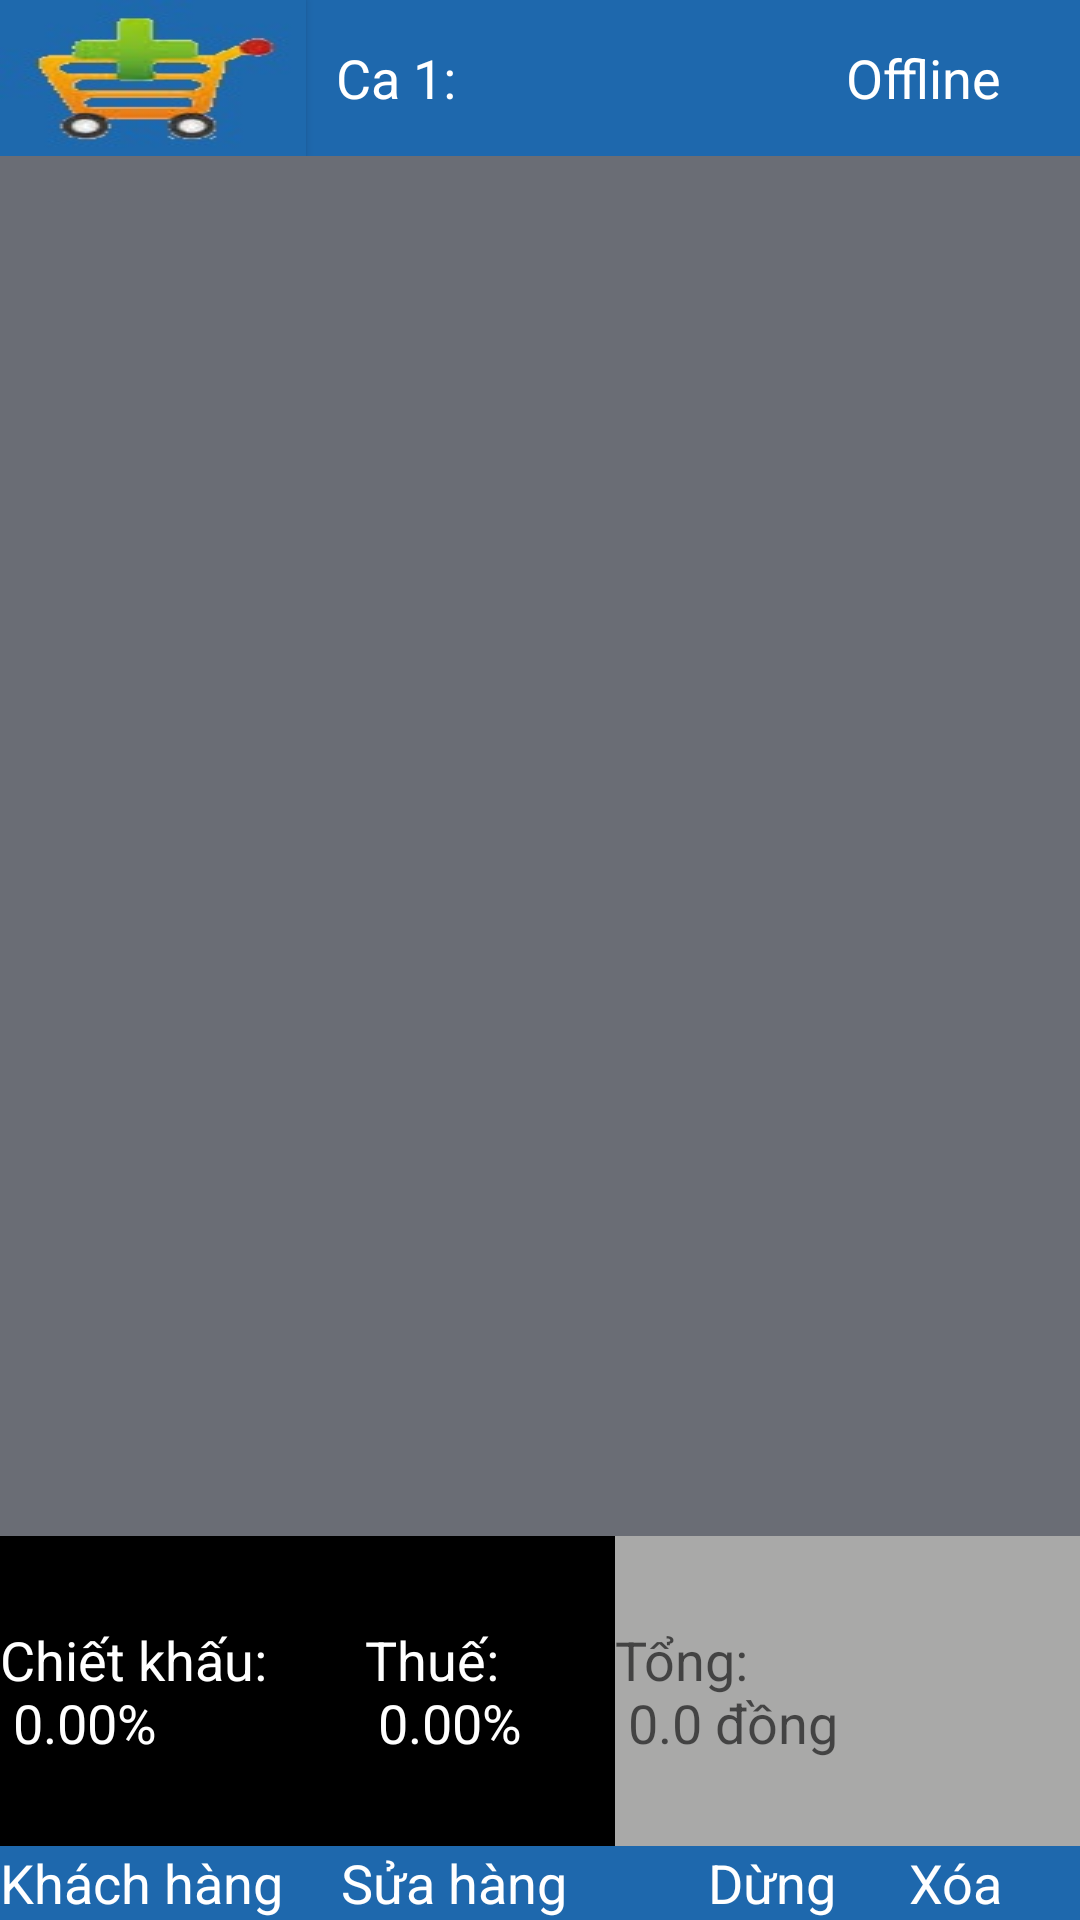

Here is an Android app screen rendered from its layout file. Give the layout XML and the strings, colors and styles it references.
<!-- AndroidManifest.xml: application theme AppTheme -->
<!-- res/layout/activity_sales.xml -->
<LinearLayout xmlns:android="http://schemas.android.com/apk/res/android"
    xmlns:tools="http://schemas.android.com/tools"
    android:layout_width="match_parent"
    android:layout_height="match_parent"
    android:orientation="vertical"
    tools:context="com.example.laptrinhmobile.toposmobile.Main"
    android:background="#1E68AD"
   >

    <LinearLayout
        android:orientation="horizontal"
        android:layout_width="match_parent"
        android:layout_height="52dp">

        <Button
            android:layout_width="wrap_content"
            android:layout_height="match_parent"
            android:background="@drawable/icon_add_product"
            android:id="@+id/btnAddProduct" />

        <TextView
            android:layout_width="wrap_content"
            android:layout_height="match_parent"
            android:layout_weight="0.7"
            android:textAppearance="?android:attr/textAppearanceMedium"
            android:layout_marginStart="10dp"
            android:text="@string/txt_view_tencaban"
            android:textColor="#FFFFFF"
            android:gravity="center_vertical"
            android:id="@+id/txtViewCashName" />

        <TextView
            android:layout_width="wrap_content"
            android:layout_height="match_parent"
            android:layout_weight="0.1"
            android:textAppearance="?android:attr/textAppearanceMedium"
            android:gravity="center|center_vertical"
            android:text="@string/txt_view_status_off"
            android:textColor="#FFFFFF"
            android:id="@+id/txtViewStatus" />
        <ImageButton
            android:layout_width="wrap_content"
            android:layout_height="wrap_content"
            android:layout_weight="0.1"
            android:background="@drawable/menu_button"
            android:id="@+id/imgBtnMenu"
            />

    </LinearLayout>

    <ListView
        android:layout_width="match_parent"
        android:layout_height="0dp"
        android:id="@+id/listSaleProduct"
        android:background="#6A6D75"
        android:layout_weight="0.79" />

    <LinearLayout
        android:orientation="vertical"
        android:layout_width="wrap_content"
        android:background="#FFFFFF"
        android:visibility="gone"
        android:layout_height="wrap_content"
        android:layout_weight="0.1">

        <LinearLayout
            android:orientation="horizontal"
            android:layout_width="match_parent"
            android:layout_height="match_parent">

            <TextView
                android:layout_width="102dp"
                android:layout_height="match_parent"
                android:textAppearance="?android:attr/textAppearanceMedium"
                android:text="STT"
                android:gravity="center_vertical|center"
                android:id="@+id/textView2" />

            <EditText
                android:layout_width="match_parent"
                android:layout_height="wrap_content"
                android:id="@+id/editTxtSTTCaBan" />
        </LinearLayout>

        <LinearLayout
            android:orientation="horizontal"
            android:layout_width="match_parent"
            android:layout_height="wrap_content"
            android:layout_gravity="center_horizontal">

            <TextView
                android:layout_width="wrap_content"
                android:layout_height="match_parent"
                android:textAppearance="?android:attr/textAppearanceMedium"
                android:text="@string/txt_view_tencaban"
                android:id="@+id/textView3" />

            <EditText
                android:layout_width="match_parent"
                android:layout_height="wrap_content"
                android:id="@+id/editTxtTenCaBan" />
        </LinearLayout>

    </LinearLayout>

    <LinearLayout
        android:orientation="horizontal"
        android:layout_width="match_parent"
        android:layout_height="wrap_content"
        android:layout_weight="0.1"
        android:weightSum="1">

        <TextView
            android:layout_width="114dp"
            android:layout_height="match_parent"
            android:textAppearance="?android:attr/textAppearanceMedium"
            android:gravity="center_vertical"
            android:text="@string/txt_view_discount"
            android:background="#000000"
            android:textColor="#FFFFFF"
            android:id="@+id/txtViewDiscount"
            android:layout_weight="0.21" />

        <TextView
            android:layout_width="wrap_content"
            android:layout_height="match_parent"
            android:textAppearance="?android:attr/textAppearanceMedium"
            android:gravity="center_vertical"
            android:text="@string/txt_view_tax"
            android:background="#000000"
            android:textColor="#FFFFFF"
            android:id="@+id/txtViewTax"
            android:layout_weight="0.82" />

        <TextView
            android:layout_width="156dp"
            android:layout_height="match_parent"
            android:textAppearance="?android:attr/textAppearanceMedium"
            android:gravity="center_vertical"
            android:background="#A9A9A8"
            android:text="@string/txt_view_total"
            android:id="@+id/txtViewTotal" />
    </LinearLayout>

    <LinearLayout
        android:orientation="horizontal"
        android:layout_width="match_parent"
        android:layout_height="wrap_content"
        android:weightSum="1">

        <TextView
            android:layout_width="wrap_content"
            android:layout_height="match_parent"
            android:textAppearance="?android:attr/textAppearanceMedium"
            android:text="@string/txt_view_customer"
            android:gravity="bottom|center_vertical"
            android:textColor="#FFFFFF"
            android:id="@+id/txtViewCustomer"
            android:layout_weight="0.13" />

        <TextView
            android:layout_width="wrap_content"
            android:layout_height="match_parent"
            android:textAppearance="?android:attr/textAppearanceMedium"
            android:text="@string/txt_view_salesedit"
            android:layout_marginLeft="5dp"
            android:gravity="bottom|center_vertical"
            android:textColor="#FFFFFF"
            android:id="@+id/txtViewSaleEdit"
            android:layout_weight="0.21" />

        <TextView
            android:layout_width="wrap_content"
            android:layout_height="match_parent"
            android:textAppearance="?android:attr/textAppearanceMedium"
            android:text="@string/txt_view_suspend"
            android:gravity="bottom|center|center_vertical"
            android:textColor="#FFFFFF"
            android:id="@+id/txtViewSuspend"
            android:layout_weight="0.43" />

        <TextView
            android:layout_width="wrap_content"
            android:layout_height="match_parent"
            android:textAppearance="?android:attr/textAppearanceMedium"
            android:text="@string/txt_view_delete"
            android:gravity="bottom|center|center_vertical"
            android:textColor="#FFFFFF"
            android:id="@+id/txtViewDelete" />
    </LinearLayout>
</LinearLayout>
<!-- resources referenced by this layout -->
<resources>
  <!-- drawable icon_add_product: jpg bitmap (drawable, 4731 bytes) -->
  <string name="txt_view_customer">Khách hàng</string>
  <string name="txt_view_delete">Xóa</string>
  <string name="txt_view_discount">Chiết khấu: \n 0.00%</string>
  <string name="txt_view_salesedit">Sửa hàng</string>
  <string name="txt_view_status_off">Offline</string>
  <string name="txt_view_suspend">Dừng</string>
  <string name="txt_view_tax">Thuế:\n 0.00%</string>
  <string name="txt_view_tencaban">Ca 1:</string>
  <string name="txt_view_total">Tổng: \n 0.0 đồng</string>
  <style name="AppTheme" parent="Theme.AppCompat.Light.DarkActionBar">
          
      </style>
</resources>
